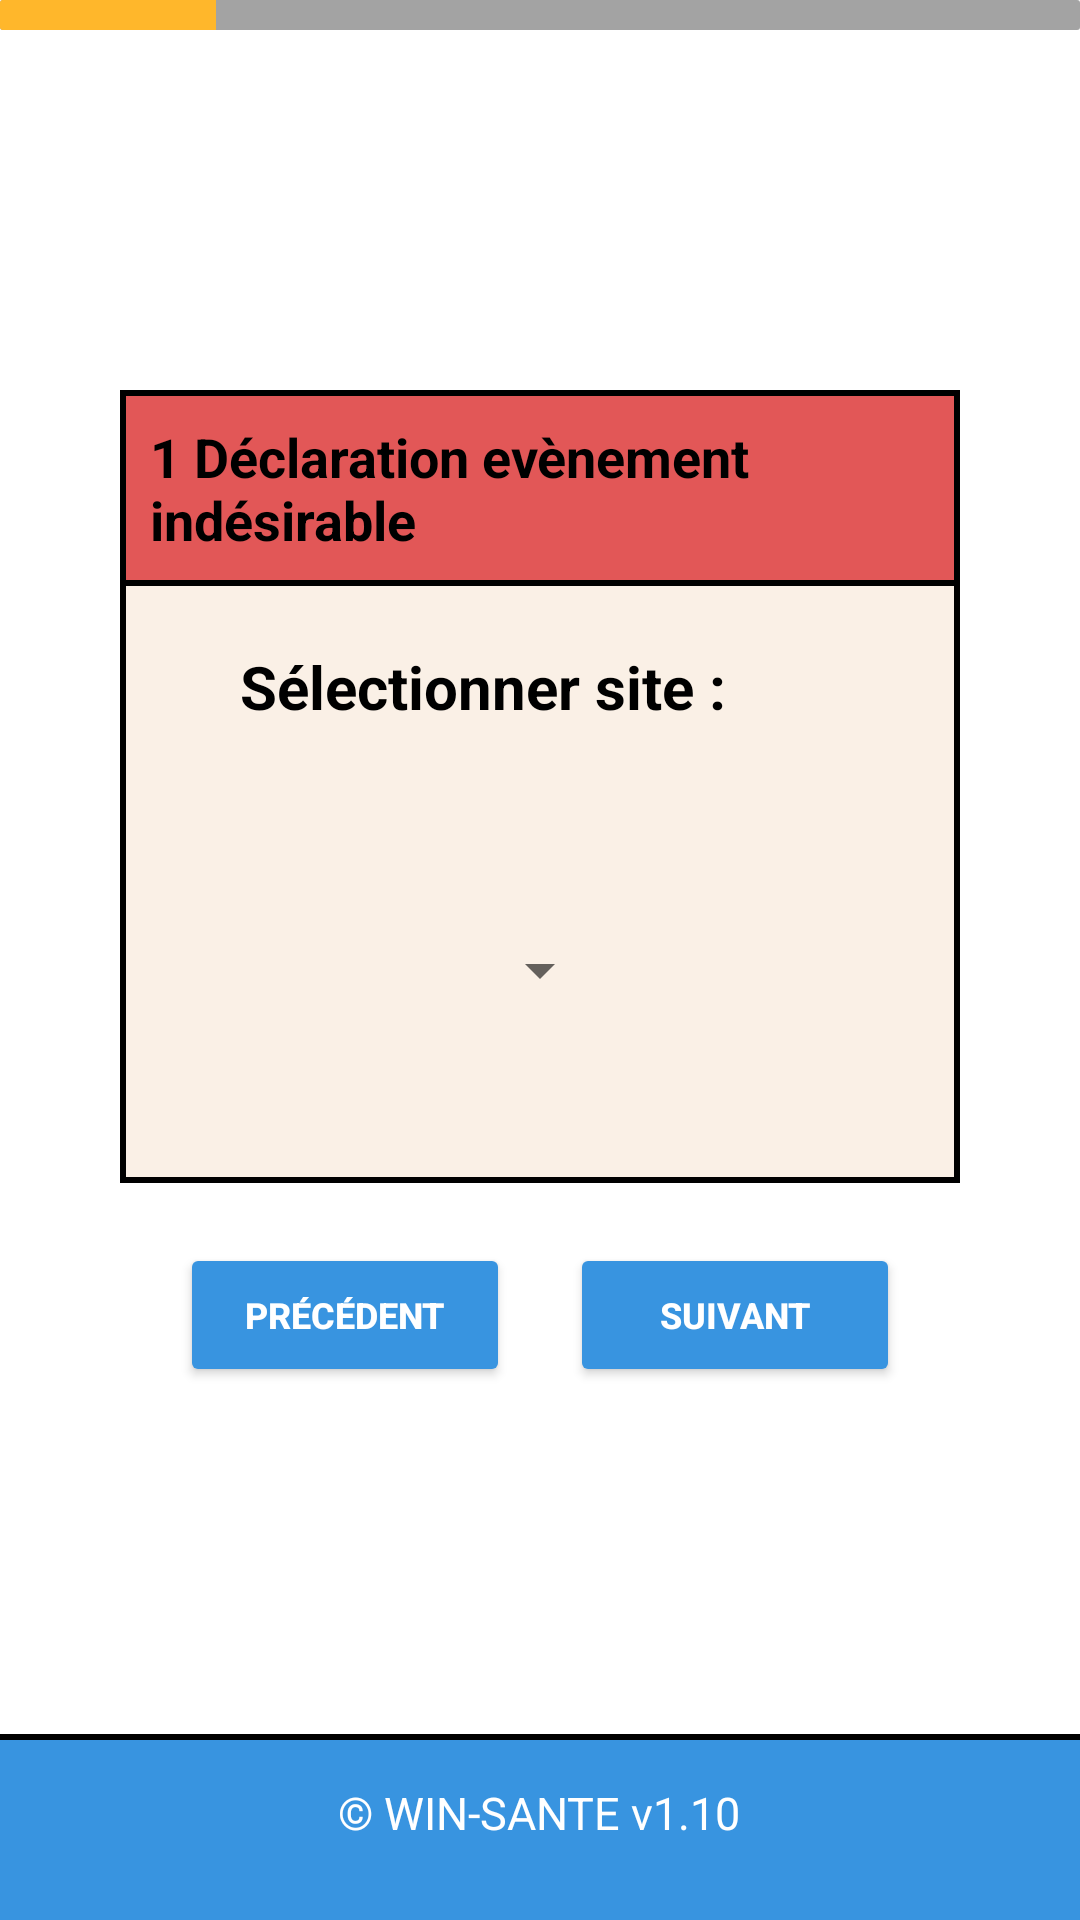

Produce the Android XML layout that renders to this screen, including the resource entries it uses.
<!-- AndroidManifest.xml: application theme AppTheme -->
<!-- res/layout/activity_declaration_evenement1.xml -->
<RelativeLayout xmlns:android="http://schemas.android.com/apk/res/android"
    xmlns:app="http://schemas.android.com/apk/res-auto"
    xmlns:tools="http://schemas.android.com/tools"
    android:layout_width="match_parent"
    android:layout_height="match_parent"
    android:background="@color/white"
    android:id="@+id/dec1"
    tools:context=".DeclarationEvenement1">

    <include layout="@layout/footer"/>

    <ProgressBar
        android:layout_width="match_parent"
        android:layout_height="10dp"
        style="?android:attr/progressBarStyleHorizontal"
        android:max="100"
        android:progress="20"
        android:progressDrawable="@drawable/progress_barre_color"/>

    <RelativeLayout
        android:id="@+id/DeclarationEvenementIndesirable1"
        android:layout_width="match_parent"
        android:layout_height="wrap_content"
        android:background="@drawable/borderlefttoprightbottomred"
        android:layout_marginHorizontal="40dp"
        android:layout_marginTop="130dp"
        android:layout_centerHorizontal="true">

        <TextView
            android:layout_width="wrap_content"
            android:layout_height="wrap_content"
            android:layout_centerHorizontal="true"
            android:padding="10dp"
            android:text="1 Déclaration evènement indésirable"
            android:textColor="@color/black"
            android:textSize="18sp"
            android:textStyle="bold" />
    </RelativeLayout>

    <RelativeLayout
        android:id="@+id/DeclarationSite"
        android:layout_width="match_parent"
        android:layout_height="wrap_content"
        android:layout_centerHorizontal="true"
        android:background="@drawable/borderleftrightbeige"
        android:layout_marginHorizontal="40dp"
        android:paddingVertical="10dp"
        android:layout_below="@+id/DeclarationEvenementIndesirable1">

        <TextView
            android:layout_width="wrap_content"
            android:layout_height="wrap_content"
            android:layout_alignParentStart="true"
            android:layout_centerVertical="true"
            android:layout_marginStart="30dp"
            android:padding="10dp"
            android:text="Sélectionner site :"
            android:textColor="@color/black"
            android:textSize="20sp"
            android:textStyle="bold" />

    </RelativeLayout>

    <RelativeLayout
        android:id="@+id/lesite"
        android:layout_width="match_parent"
        android:layout_height="wrap_content"
        android:layout_centerHorizontal="true"
        android:paddingTop="20dp"
        android:paddingBottom="30dp"
        android:background="@drawable/borderleftbottomrightgrey"
        android:layout_below="@+id/DeclarationSite"
        android:layout_marginHorizontal="40dp">

        <Spinner
            android:id="@+id/spinnerLaboratoires"
            android:layout_width="wrap_content"
            android:layout_height="50dp"
            android:layout_centerHorizontal="true"
            android:layout_marginTop="16dp"
            android:layout_marginEnd="116dp"
            android:layout_marginBottom="16dp" />

    </RelativeLayout>


    <RelativeLayout
        android:layout_width="match_parent"
        android:layout_height="wrap_content"
        android:layout_centerHorizontal="true"
        android:paddingVertical="10dp"
        android:layout_below="@+id/lesite"
        android:layout_marginHorizontal="40dp">

        <Button
            android:id="@+id/Precedent"
            android:layout_width="110dp"
            android:layout_height="wrap_content"
            android:layout_centerVertical="true"
            android:layout_marginLeft="20dp"
            android:layout_marginTop="10dp"
            android:layout_marginBottom="10dp"
            android:backgroundTint="@color/bleu4"
            android:text="Précédent"
            android:textColor="@color/white"
            android:textSize="12dp"
            android:textStyle="bold"
            android:layout_alignParentLeft="true"/>

        <Button
            android:id="@+id/Suivant"
            android:layout_width="110dp"
            android:layout_height="wrap_content"
            android:layout_alignParentRight="true"
            android:layout_marginRight="20dp"
            android:layout_centerVertical="true"
            android:backgroundTint="@color/bleu4"
            android:text="Suivant"
            android:textColor="@color/white"
            android:textSize="12dp"
            android:textStyle="bold" />
    </RelativeLayout>

</RelativeLayout>
<!-- res/layout/activity_menu.xml (included above) -->
<RelativeLayout xmlns:android="http://schemas.android.com/apk/res/android"
    android:layout_width="match_parent"
    android:layout_height="wrap_content"
    android:background="@drawable/bordertbottomblue">

    <RelativeLayout
        android:layout_width="match_parent"
        android:layout_height="wrap_content"
        android:padding="16dp">

        <ImageView
            android:id="@+id/Owinsante"
            android:layout_width="wrap_content"
            android:layout_height="wrap_content"
            android:src="@drawable/logo_white" />

        <ImageView
            android:id="@+id/menuheader"
            android:layout_width="wrap_content"
            android:layout_height="wrap_content"
            android:layout_alignParentEnd="true"
            android:layout_centerVertical="true"
            android:src="@drawable/logo_menu" />
    </RelativeLayout>
</RelativeLayout>
<!-- res/layout/footer.xml (included above) -->
<?xml version="1.0" encoding="utf-8"?>
<RelativeLayout xmlns:android="http://schemas.android.com/apk/res/android"
    android:layout_width="match_parent"
    android:layout_height="wrap_content">

    <RelativeLayout
        android:layout_width="match_parent"
        android:layout_height="wrap_content"
        android:padding="16dp"
        android:background="@drawable/bordertopblue"
        android:layout_alignParentBottom="true">

        <TextView
            android:layout_width="wrap_content"
            android:layout_height="30dp"
            android:layout_centerInParent="true"
            android:text="© WIN-SANTE v1.10"
            android:textColor="@color/white"
            android:textSize="15dp" />
    </RelativeLayout>
</RelativeLayout>
<!-- resources referenced by this layout -->
<resources>
  <color name="black">#FF000000</color>
  <color name="bleu4">#3894e0</color>
  <color name="white">#FFFFFFFF</color>
  <!-- drawable borderleftbottomrightgrey (drawable) -->
  <?xml version="1.0" encoding="utf-8"?>
  <layer-list xmlns:android="http://schemas.android.com/apk/res/android">
      <item>
          <shape android:shape="rectangle">
              <solid android:color="@color/black" />
          </shape>
      </item>
      <item android:left="2dp" android:bottom="2dp" android:right="2dp">
          <shape android:shape="rectangle">
              <solid android:color="@color/Beige" />
          </shape>
      </item>
  </layer-list>
  <!-- drawable borderleftrightbeige (drawable) -->
  <?xml version="1.0" encoding="utf-8"?>
  <layer-list xmlns:android="http://schemas.android.com/apk/res/android">
      <item>
          <shape android:shape="rectangle">
              <solid android:color="@color/black" />
          </shape>
      </item>
      <item android:left="2dp" android:right="2dp">
          <shape android:shape="rectangle">
              <solid android:color="@color/Beige" />
          </shape>
      </item>
  </layer-list>
  <!-- drawable borderlefttoprightbottomred (drawable) -->
  <?xml version="1.0" encoding="utf-8"?>
  <layer-list xmlns:android="http://schemas.android.com/apk/res/android">
      <item>
          <shape android:shape="rectangle">
              <solid android:color="@color/black" />
          </shape>
      </item>
      <item android:left="2dp" android:top="2dp" android:right="2dp" android:bottom="2dp">
          <shape android:shape="rectangle">
              <solid android:color="@color/rouge" />
          </shape>
      </item>
  </layer-list>
  <!-- drawable bordertbottomblue (drawable) -->
  <?xml version="1.0" encoding="utf-8"?>
  <layer-list xmlns:android="http://schemas.android.com/apk/res/android">
      <item>
          <shape android:shape="rectangle">
              <solid android:color="@color/black" />
          </shape>
      </item>
      <item android:bottom="2dp">
          <shape android:shape="rectangle">
              <solid android:color="@color/bleu4" />
          </shape>
      </item>
  </layer-list>
  <!-- drawable bordertopblue (drawable) -->
  <?xml version="1.0" encoding="utf-8"?>
  <layer-list xmlns:android="http://schemas.android.com/apk/res/android">
      <item>
          <shape android:shape="rectangle">
              <solid android:color="@color/black" />
          </shape>
      </item>
      <item android:top="2dp">
          <shape android:shape="rectangle">
              <solid android:color="@color/bleu4" />
          </shape>
      </item>
  </layer-list>
  <!-- drawable logo_white: png bitmap (drawable, 2893 bytes) -->
  <!-- drawable progress_barre_color (drawable) -->
  <?xml version="1.0" encoding="utf-8"?>
  <layer-list xmlns:android="http://schemas.android.com/apk/res/android">
      <item android:id="@android:id/background">
          <shape>
              <corners android:radius="1dp" />
              <solid android:color="@color/grey2" />
          </shape>
      </item>
      <item android:id="@android:id/progress">
          <clip>
              <shape>
                  <corners android:radius="1dp" />
                  <solid android:color="@color/gold" />
              </shape>
          </clip>
      </item>
  </layer-list>
  <style name="AppTheme" parent="Theme.AppCompat.Light.DarkActionBar">
          <item name="android:actionBarSize">90dp</item>
          <item name="actionBarSize">90dp</item>
          <item name="colorPrimary">@color/white</item>
          <item name="colorPrimaryDark">@color/white</item>
          <item name="colorAccent">@color/white</item>
      </style>
  <color name="Beige">#FAF0E6</color>
  <color name="rouge">#E2FF6363</color>
  <color name="grey2">#A3A3A3</color>
  <color name="gold">#FFB72B</color>
</resources>
